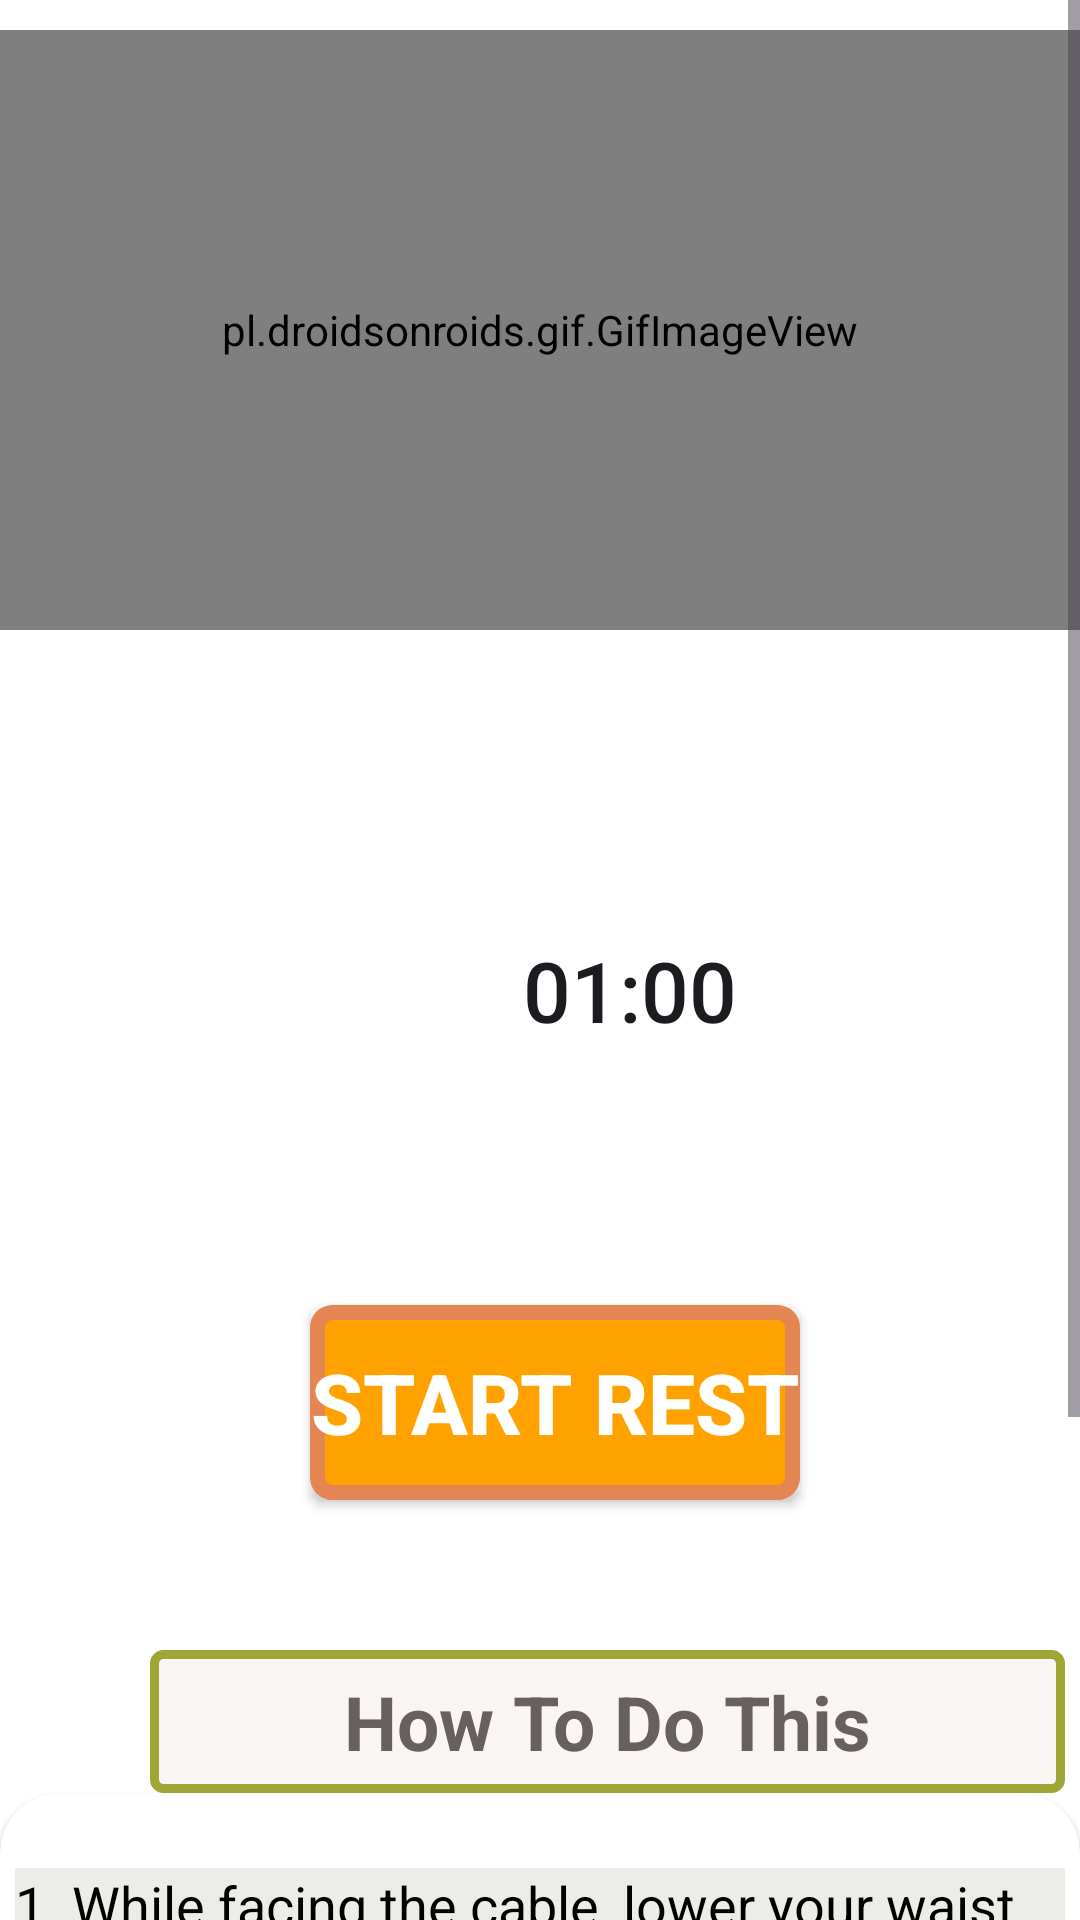

Reconstruct the res/layout file that produces this screen, plus the resources it refers to.
<!-- AndroidManifest.xml: application theme Theme.Turfly -->
<!-- res/layout/activity_cabletriceppushdown.xml -->
<?xml version="1.0" encoding="utf-8"?>
<RelativeLayout xmlns:android="http://schemas.android.com/apk/res/android"
    android:layout_width="match_parent"
    android:layout_height="match_parent"
    xmlns:app="http://schemas.android.com/apk/res-auto"
    android:background="#FFF">

    <ScrollView
        android:layout_width="match_parent"
        android:layout_height="match_parent">

        <LinearLayout
            android:layout_width="match_parent"
            android:layout_height="match_parent"
            android:orientation="vertical">

            <pl.droidsonroids.gif.GifImageView
                android:layout_width="fill_parent"
                android:layout_height="200dp"
                android:src="@drawable/cabletriceppushdown"
                android:layout_marginTop="10dp"/>

            <androidx.appcompat.widget.AppCompatButton
                android:layout_width="170dp"
                android:layout_height="170dp"
                android:id="@+id/time"
                android:layout_marginStart="125dp"
                android:layout_marginTop="35dp"
                android:text="01:00"
                android:textSize="28sp"
                android:padding="15dp"
                android:background="@drawable/button_round_bg"/>

            <androidx.appcompat.widget.AppCompatButton
                android:layout_width="wrap_content"
                android:layout_height="wrap_content"
                android:id="@+id/startbutton"
                android:layout_gravity="center"
                android:gravity="center"
                android:layout_marginTop="20dp"
                android:background="@drawable/start_button_bg"
                android:text="START REST"
                android:textColor="#FFF"
                android:textSize="28sp"
                android:layout_marginStart="5dp"
                android:textStyle="bold"/>

            <androidx.appcompat.widget.AppCompatTextView
                android:layout_width="305dp"
                android:layout_height="wrap_content"
                android:layout_marginStart="50dp"
                android:textAlignment="center"
                android:layout_marginTop="50dp"
                android:text="How To Do This"
                android:textColor="#686060"
                android:textSize="25sp"
                android:padding="7dp"
                android:textStyle="bold"
                android:background="@drawable/custom_textview"/>

            <androidx.cardview.widget.CardView
                android:layout_width="match_parent"
                android:layout_height="match_parent"
                app:cardCornerRadius="20dp"
                android:background="#ECEDE8"
                android:layout_marginBottom="10dp">

                <LinearLayout
                    android:layout_width="wrap_content"
                    android:layout_height="wrap_content"
                    android:layout_marginStart="5dp"
                    android:layout_marginEnd="5dp"
                    android:layout_marginLeft="5dp"
                    android:layout_marginTop="25dp"
                    android:background="#ECEDE8"
                    android:orientation="horizontal">

                    <TextView
                        android:layout_width="match_parent"
                        android:layout_height="wrap_content"
                        android:background="#ECEDE8"
                        android:text="@string/pose19"
                        android:textColor="@color/black"
                        android:textSize="18sp"/>
                </LinearLayout>
            </androidx.cardview.widget.CardView>
        </LinearLayout>
    </ScrollView>

</RelativeLayout>
<!-- resources referenced by this layout -->
<resources>
  <color name="black">#FF000000</color>
  <!-- drawable custom_textview (drawable) -->
  <?xml version="1.0" encoding="utf-8"?>
  <selector xmlns:android="http://schemas.android.com/apk/res/android">
  <item>
      <shape android:shape="rectangle">
          <stroke android:color="#9FA634" android:width="3dp"/>
          <solid android:color="#FAF5F5"/>
          <corners android:radius="3dp"/>
          <size android:width="85dp" android:height="35dp"/>
      </shape>
  </item>
  </selector>
  <!-- drawable start_button_bg (drawable) -->
  <?xml version="1.0" encoding="utf-8"?>
  <selector xmlns:android="http://schemas.android.com/apk/res/android">
  
      <item>
          <shape android:shape="rectangle">
              <stroke android:color="#E48653" android:width="5dp"/>
              <solid android:color="#FFA200"/>
              <corners android:radius="5dp"/>
              <size android:width="145dp" android:height="65dp"/>
          </shape>
      </item>
  </selector>
  <string name="pose19">
          1. While facing the cable, lower your waist slightly and pull your hips back a little.\n\n
          2. Keeping the shoulders and elbows in a straight line, pull the cable toward you. At this time, try to stretch your elbows to the maximum.\n\n
          3. While feeling the tension on your tricep muscle, slowly bend your elbows and return to the position in step 1.
      </string>
  <style name="Theme.Turfly" parent="Base.Theme.Turfly" />
  <style name="Base.Theme.Turfly" parent="Theme.Material3.DayNight.NoActionBar">
          <item name="android:windowIsTranslucent">true</item>
          <item name="android:statusBarColor">#00000000</item>
      </style>
</resources>
